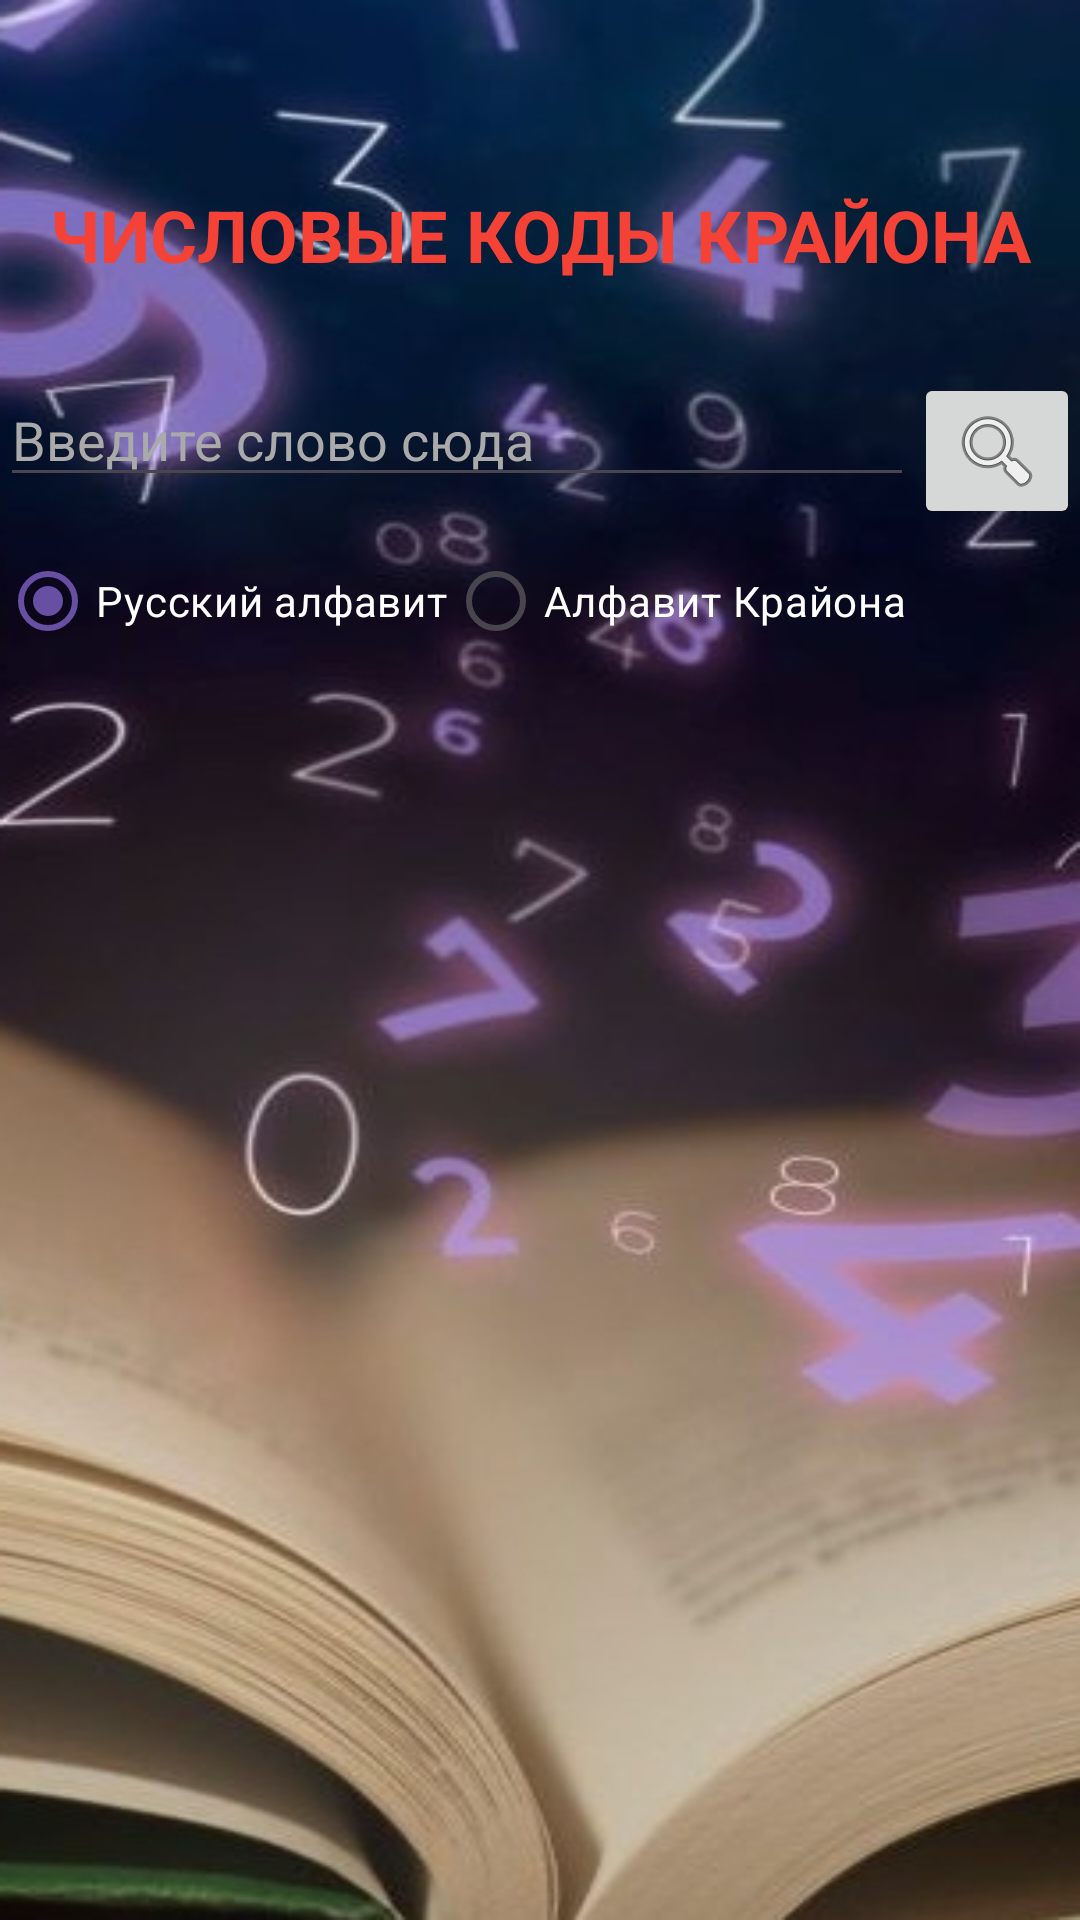

Android layout source for this screen:
<!-- AndroidManifest.xml: application theme Theme.NumericalCodesOfKryon -->
<!-- res/layout/activity_main.xml -->
<?xml version="1.0" encoding="utf-8"?>
<androidx.constraintlayout.widget.ConstraintLayout xmlns:android="http://schemas.android.com/apk/res/android"
    xmlns:app="http://schemas.android.com/apk/res-auto"
    xmlns:tools="http://schemas.android.com/tools"
    android:id="@+id/main"
    android:layout_width="match_parent"
    android:layout_height="match_parent"
    android:background="@drawable/image2"

    tools:context=".MainActivity">

    <LinearLayout
        android:layout_width="match_parent"
        android:layout_height="wrap_content"
        android:layout_marginBottom="300dp"
        android:orientation="vertical"
        app:layout_constraintBottom_toBottomOf="parent"
        app:layout_constraintEnd_toEndOf="parent"
        app:layout_constraintStart_toStartOf="parent"
        app:layout_constraintTop_toTopOf="parent">

        <TextView
            android:id="@+id/main_label"
            android:layout_width="match_parent"
            android:layout_height="wrap_content"
            android:text="@string/Title"
            android:textAlignment="center"
            android:textColor="#F44336"
            android:textSize="24sp"
            android:textStyle="bold" />








        <LinearLayout
            android:layout_width="match_parent"
            android:layout_height="wrap_content"
            android:layout_marginTop="30dp"
            android:orientation="horizontal">

            <EditText
                android:id="@+id/input_text"
                android:layout_width="match_parent"
                android:layout_height="wrap_content"
                android:layout_weight="100"
                android:hint="@string/Hint"
                android:importantForAutofill="no"
                android:inputType="text"
                android:singleLine="true"
                android:textColor="@color/white"
                android:textColorHint="@android:color/darker_gray" />

            <ImageButton
                android:id="@+id/search_button"
                android:layout_width="wrap_content"
                android:layout_height="wrap_content"
                android:layout_weight="1"
                android:contentDescription="@string/search_button"
                android:src="@android:drawable/ic_menu_search" />

        </LinearLayout>

        <RadioGroup
            android:id="@+id/alphabet_switch"
            android:layout_width="match_parent"
            android:layout_height="wrap_content"
            android:orientation="horizontal">
            <RadioButton android:id="@+id/radio_russian"
                android:layout_width="wrap_content"
                android:layout_height="wrap_content"
                android:textColor="@color/white"
                android:checked="true"
                android:text="@string/russian"/>
            <RadioButton android:id="@+id/radio_kryon"
                android:layout_width="wrap_content"
                android:layout_height="wrap_content"
                android:textColor="@color/white"
                android:text="@string/kryon"/>
        </RadioGroup>

        <TextView
            android:id="@+id/answer1"
            android:layout_width="match_parent"
            android:layout_height="wrap_content"
            android:textAlignment="center"
            android:textColor="@color/white"
            android:textIsSelectable="true"
            android:textSize="20sp" />

        <TextView
            android:id="@+id/answer2"
            android:layout_width="match_parent"
            android:layout_height="wrap_content"
            android:textAlignment="center"
            android:textColor="@color/white"
            android:textIsSelectable="true"
            android:textSize="20sp" />

    </LinearLayout>


</androidx.constraintlayout.widget.ConstraintLayout>
<!-- resources referenced by this layout -->
<resources>
  <!-- drawable image2: jpg bitmap (drawable, 96396 bytes) -->
  <string name="Hint">Введите слово сюда</string>
  <string name="Title">ЧИСЛОВЫЕ КОДЫ КРАЙОНА</string>
  <string name="kryon">Алфавит Крайона</string>
  <string name="russian">Русский алфавит</string>
  <string name="search_button">Search button</string>
  <style name="Theme.NumericalCodesOfKryon" parent="Base.Theme.NumericalCodesOfKryon" />
  <style name="Base.Theme.NumericalCodesOfKryon" parent="Theme.Material3.DayNight.NoActionBar">
          
          
      </style>
  <!-- not gathered from this repository: default colours our renderer supplied (Android Studio template values) -->
  <color name="white">#FFFFFFFF</color>
</resources>
